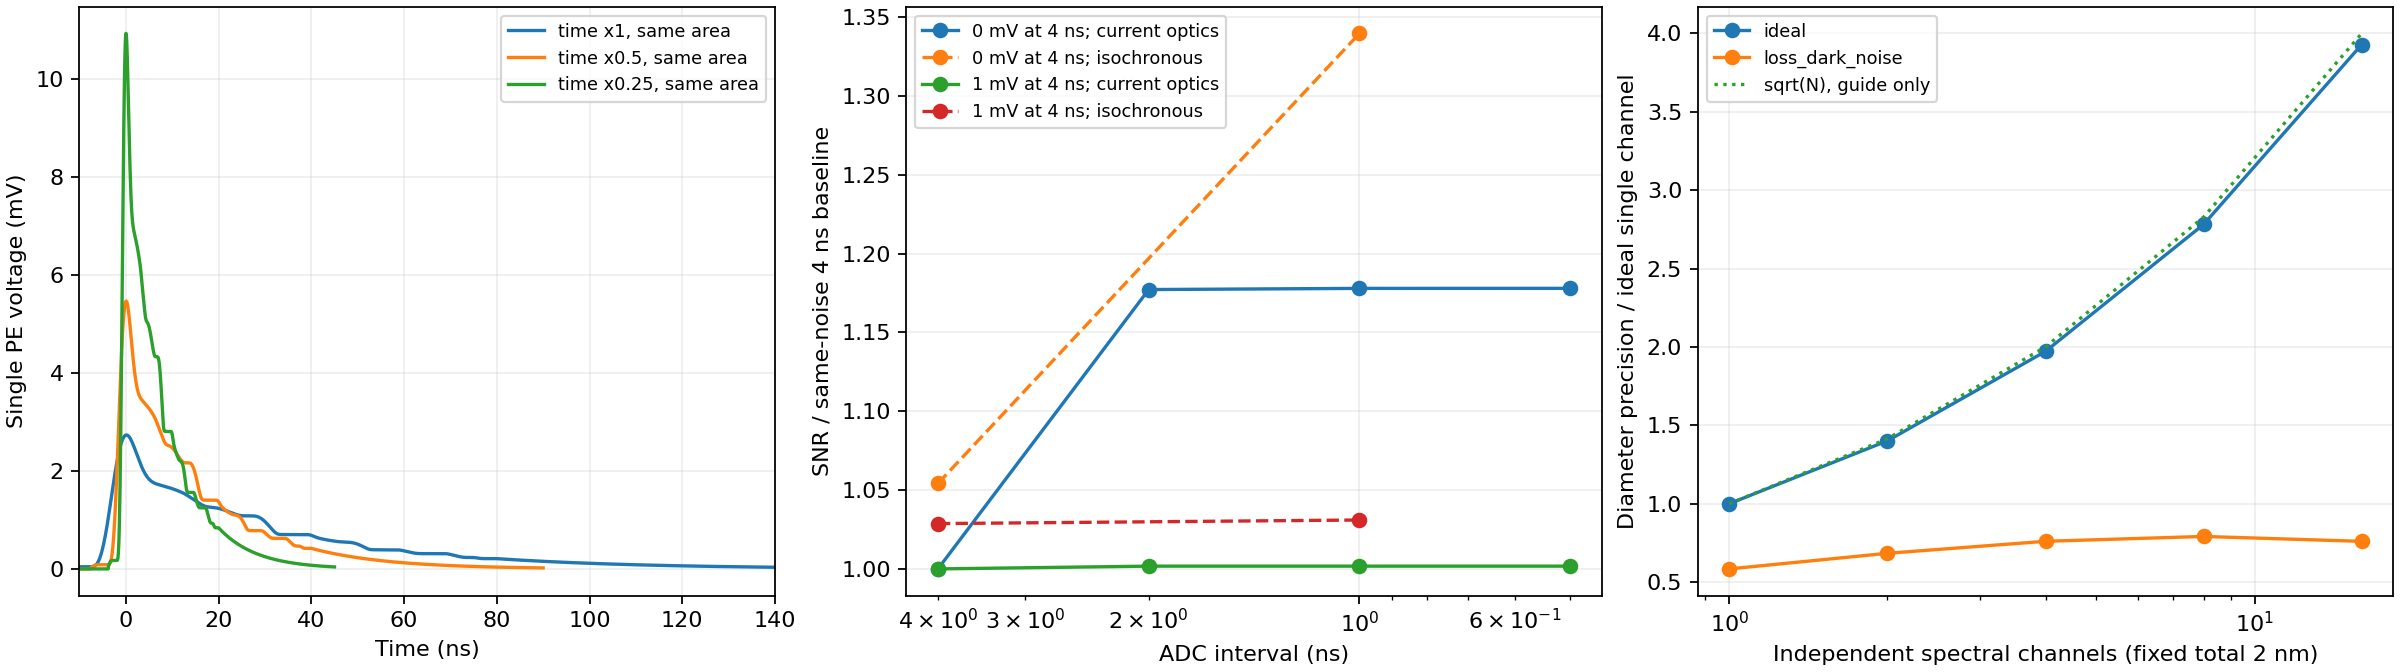

Values plotted in this chart, from the file beside it:
case, magnitude, sample_ns, noise_mv, dark_hz, star_hz, nsb_hz, peak_C_per_P, variance_mv2, sigma_P_median, diameter_sigma_mas, diameter_sigma_fixed_gain_mas, reference, snr_gain, diameter_precision_gain
m2_e0_base, 2.0, 4.0, 0.0, 0.0, 199889298, 573214, 2.5642510485446482e-05, 21.79, 0.0777, 0.0003621, 0.0002693, m2_e0_base, 1.0, 1.0
m2_e0_dt2, 2.0, 2.0, 0.0, 0.0, 199889298, 573214, 2.564251031772306e-05, 21.79, 0.06601, 0.0003091, 0.0002287, m2_e0_base, 1.177, 1.171
m2_e0_dt1, 2.0, 1.0, 0.0, 0.0, 199889298, 573214, 2.564251028037899e-05, 21.79, 0.06597, 0.0003089, 0.0002286, m2_e0_base, 1.178, 1.172
m2_e0_dt0.5, 2.0, 0.5, 0.0, 0.0, 199889298, 573214, 2.5642510272286843e-05, 21.79, 0.06597, 0.0003089, 0.0002286, m2_e0_base, 1.178, 1.172
m2_e0_eff1.2, 2.0, 4.0, 0.0, 0.0, 239867158, 687857, 3.077101258253578e-05, 26.15, 0.06475, 0.0003034, 0.0002244, m2_e0_base, 1.2, 1.193
m2_e0_eff1.5, 2.0, 4.0, 0.0, 0.0, 299833947, 859821, 3.846376572816974e-05, 32.68, 0.0518, 0.0002439, 0.0001795, m2_e0_base, 1.5, 1.485
m2_e0_eff2, 2.0, 4.0, 0.0, 0.0, 399778597, 1146428, 5.1285020970892965e-05, 43.58, 0.03885, 0.0001836, 0.0001346, m2_e0_base, 2.0, 1.972
m2_e0_iso_dt4, 2.0, 4.0, 0.0, 0.0, 199889298, 573214, 2.5756409506020438e-05, 21.79, 0.07371, 0.0003441, 0.0002554, m2_e0_base, 1.054, 1.052
m2_e0_iso_dt1, 2.0, 1.0, 0.0, 0.0, 199889298, 573214, 2.575640934218274e-05, 21.79, 0.05801, 0.0002725, 0.000201, m2_e0_base, 1.34, 1.329
m2_e0_jitter1, 2.0, 4.0, 0.0, 0.0, 199889298, 573214, 2.531053647787321e-05, 21.79, 0.08953, 0.0004148, 0.0003102, m2_e0_base, 0.8679, 0.8729
m2_e0_spe0.5, 2.0, 4.0, 0.0, 0.0, 199889298, 573214, 2.5332744956145867e-05, 43.58, 0.08521, 0.0003956, 0.0002952, m2_e0_base, 0.9119, 0.9152
m2_e0_spe0.25, 2.0, 4.0, 0.0, 0.0, 199889298, 573214, 2.4418189742863293e-05, 87.16, 0.0914, 0.000423, 0.0003167, m2_e0_base, 0.8502, 0.8559
m2_e1_base, 2.0, 4.0, 1.0, 0.0, 199889298, 573214, 2.4513944712067127e-05, 22.79, 0.1012, 0.0004658, 0.0003506, m2_e1_base, 1.0, 1.0
m2_e1_dt2, 2.0, 2.0, 1.414, 0.0, 199889298, 573214, 2.3480332791143593e-05, 23.79, 0.101, 0.000465, 0.00035, m2_e1_base, 1.002, 1.002
m2_e1_dt1, 2.0, 1.0, 2.0, 0.0, 199889298, 573214, 2.165426189956055e-05, 25.79, 0.101, 0.000465, 0.00035, m2_e1_base, 1.002, 1.002
m2_e1_dt0.5, 2.0, 0.5, 2.828, 0.0, 199889298, 573214, 1.8739509930089793e-05, 29.79, 0.101, 0.000465, 0.00035, m2_e1_base, 1.002, 1.002
m2_e1_eff1.2, 2.0, 4.0, 1.0, 0.0, 239867158, 687857, 2.9634107321715152e-05, 27.15, 0.08199, 0.0003812, 0.0002841, m2_e1_base, 1.234, 1.222
m2_e1_eff1.5, 2.0, 4.0, 1.0, 0.0, 299833947, 859821, 3.731839681383236e-05, 33.68, 0.06356, 0.0002979, 0.0002203, m2_e1_base, 1.592, 1.563
m2_e1_eff2, 2.0, 4.0, 1.0, 0.0, 399778597, 1146428, 5.013106144311395e-05, 44.58, 0.04599, 0.0002169, 0.0001593, m2_e1_base, 2.2, 2.148
m2_e1_iso_dt4, 2.0, 4.0, 1.0, 0.0, 199889298, 573214, 2.462283086401755e-05, 22.79, 0.09835, 0.0004535, 0.0003408, m2_e1_base, 1.029, 1.027
m2_e1_iso_dt1, 2.0, 1.0, 2.0, 0.0, 199889298, 573214, 2.175044593487709e-05, 25.79, 0.09813, 0.0004525, 0.0003401, m2_e1_base, 1.031, 1.029
m2_e1_jitter1, 2.0, 4.0, 1.0, 0.0, 199889298, 573214, 2.419658138400636e-05, 22.79, 0.1095, 0.0005018, 0.0003795, m2_e1_base, 0.9239, 0.9283
m2_e1_spe0.5, 2.0, 4.0, 1.0, 0.0, 199889298, 573214, 2.476367092985469e-05, 44.58, 0.09101, 0.0004213, 0.0003154, m2_e1_base, 1.112, 1.106
m2_e1_spe0.25, 2.0, 4.0, 1.0, 0.0, 199889298, 573214, 2.414104168367782e-05, 88.16, 0.09305, 0.0004303, 0.0003224, m2_e1_base, 1.087, 1.083
m6_e0_base, 6.0, 4.0, 0.0, 0.0, 5020992, 573214, 5.797693291635093e-07, 0.6081, 3.437, 0.01194, 0.01191, m6_e0_base, 1.0, 1.0
m6_e0_dt2, 6.0, 2.0, 0.0, 0.0, 5020992, 573214, 5.797693253713339e-07, 0.6081, 2.92, 0.01015, 0.01012, m6_e0_base, 1.177, 1.176
m6_e0_dt1, 6.0, 1.0, 0.0, 0.0, 5020992, 573214, 5.79769324526996e-07, 0.6081, 2.918, 0.01015, 0.01011, m6_e0_base, 1.178, 1.177
m6_e0_dt0.5, 6.0, 0.5, 0.0, 0.0, 5020992, 573214, 5.797693243440349e-07, 0.6081, 2.918, 0.01015, 0.01011, m6_e0_base, 1.178, 1.177
m6_e0_eff1.2, 6.0, 4.0, 0.0, 0.0, 6025191, 687857, 6.957231949962108e-07, 0.7297, 2.864, 0.009961, 0.009924, m6_e0_base, 1.2, 1.199
m6_e0_eff1.5, 6.0, 4.0, 0.0, 0.0, 7531488, 859821, 8.696539937452635e-07, 0.9121, 2.291, 0.007985, 0.007939, m6_e0_base, 1.5, 1.495
m6_e0_eff2, 6.0, 4.0, 0.0, 0.0, 10041984, 1146428, 1.1595386583270186e-06, 1.216, 1.718, 0.006014, 0.005955, m6_e0_base, 2.0, 1.985
m6_e0_iso_dt4, 6.0, 4.0, 0.0, 0.0, 5020992, 573214, 5.823445512264199e-07, 0.6081, 3.26, 0.01133, 0.0113, m6_e0_base, 1.054, 1.054
m6_e0_iso_dt1, 6.0, 1.0, 0.0, 0.0, 5020992, 573214, 5.823445475220997e-07, 0.6081, 2.566, 0.00893, 0.00889, m6_e0_base, 1.34, 1.337
m6_e0_jitter1, 6.0, 4.0, 0.0, 0.0, 5020992, 573214, 5.72263498259015e-07, 0.6081, 3.96, 0.01375, 0.01372, m6_e0_base, 0.8679, 0.8684
m6_e0_spe0.5, 6.0, 4.0, 0.0, 0.0, 5020992, 573214, 5.727656251688271e-07, 1.216, 3.769, 0.01309, 0.01306, m6_e0_base, 0.9119, 0.9124
m6_e0_spe0.25, 6.0, 4.0, 0.0, 0.0, 5020992, 573214, 5.520878111619356e-07, 2.432, 4.042, 0.01403, 0.01401, m6_e0_base, 0.8502, 0.8509
m6_e1_base, 6.0, 4.0, 1.0, 0.0, 5020992, 573214, 2.1880458498942809e-07, 1.608, 10.81, 0.03746, 0.03745, m6_e1_base, 1.0, 1.0
m6_e1_dt2, 6.0, 2.0, 1.414, 0.0, 5020992, 573214, 1.3483773437104222e-07, 2.608, 10.81, 0.03746, 0.03745, m6_e1_base, 1, 1
m6_e1_dt1, 6.0, 1.0, 2.0, 0.0, 5020992, 573214, 7.628702818231412e-08, 4.608, 10.81, 0.03746, 0.03745, m6_e1_base, 1, 1
m6_e1_dt0.5, 6.0, 0.5, 2.828, 0.0, 5020992, 573214, 4.0828788128534e-08, 8.608, 10.81, 0.03746, 0.03745, m6_e1_base, 1, 1
m6_e1_eff1.2, 6.0, 4.0, 1.0, 0.0, 6025191, 687857, 2.929655955953654e-07, 1.73, 8.506, 0.02949, 0.02948, m6_e1_base, 1.271, 1.271
m6_e1_eff1.5, 6.0, 4.0, 1.0, 0.0, 7531488, 859821, 4.141586983688896e-07, 1.912, 6.359, 0.02205, 0.02203, m6_e1_base, 1.7, 1.699
m6_e1_eff2, 6.0, 4.0, 1.0, 0.0, 10041984, 1146428, 6.354136302675478e-07, 2.216, 4.384, 0.01521, 0.01519, m6_e1_base, 2.466, 2.463
m6_e1_iso_dt4, 6.0, 4.0, 1.0, 0.0, 5020992, 573214, 2.1977647219764557e-07, 1.608, 10.78, 0.03736, 0.03735, m6_e1_base, 1.003, 1.003
m6_e1_iso_dt1, 6.0, 1.0, 2.0, 0.0, 5020992, 573214, 7.662588037902787e-08, 4.608, 10.78, 0.03736, 0.03735, m6_e1_base, 1.003, 1.003
m6_e1_jitter1, 6.0, 4.0, 1.0, 0.0, 5020992, 573214, 2.159718890646054e-07, 1.608, 10.9, 0.03778, 0.03777, m6_e1_base, 0.9915, 0.9916
m6_e1_spe0.5, 6.0, 4.0, 1.0, 0.0, 5020992, 573214, 3.141072989758947e-07, 2.216, 7.738, 0.02683, 0.02681, m6_e1_base, 1.397, 1.397
m6_e1_spe0.25, 6.0, 4.0, 1.0, 0.0, 5020992, 573214, 3.9116686168616167e-07, 3.432, 5.904, 0.02047, 0.02046, m6_e1_base, 1.831, 1.83
